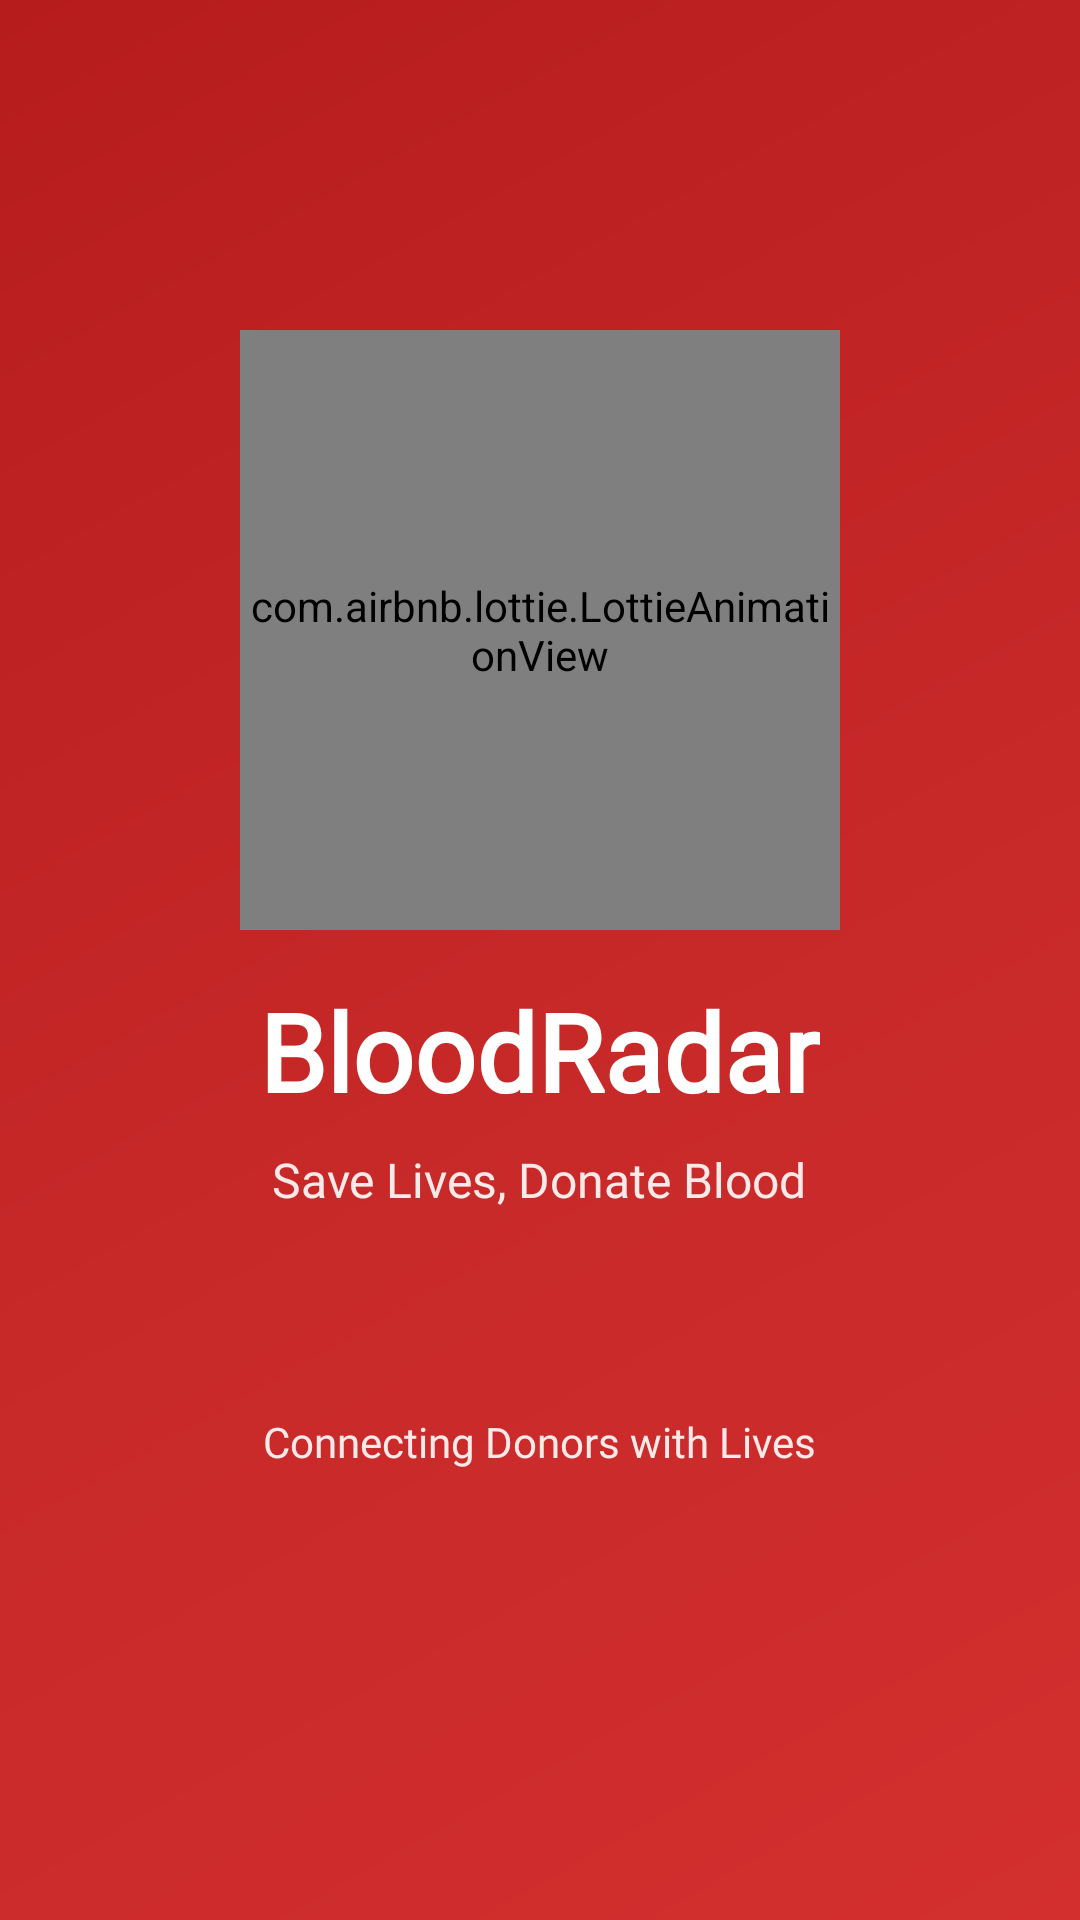

Reconstruct the res/layout file that produces this screen, plus the resources it refers to.
<!-- AndroidManifest.xml: activity theme SplashTheme -->
<!-- res/layout/activity_splash.xml -->
<?xml version="1.0" encoding="utf-8"?>
<RelativeLayout xmlns:android="http://schemas.android.com/apk/res/android"
    xmlns:app="http://schemas.android.com/apk/res-auto"
    android:layout_width="match_parent"
    android:layout_height="match_parent"
    android:background="@drawable/gradient_background"
    android:gravity="center">

    
    <com.airbnb.lottie.LottieAnimationView
        android:id="@+id/lottieAnimation"
        android:layout_width="200dp"
        android:layout_height="200dp"
        android:layout_centerInParent="true"
        app:lottie_rawRes="@raw/blood"
        app:lottie_autoPlay="true"
        app:lottie_loop="true"
        android:scaleType="centerCrop"/>

    
    <TextView
        android:id="@+id/tvAppName"
        android:layout_width="wrap_content"
        android:layout_height="wrap_content"
        android:layout_below="@id/lottieAnimation"
        android:layout_centerHorizontal="true"
        android:layout_marginTop="16dp"
        android:text="@string/app_name"
        android:textColor="@color/white"
        android:textSize="36sp"
        android:textStyle="bold"
        android:fontFamily="@font/quicksand_bold" />

    
    <TextView
        android:id="@+id/tvTagline"
        android:layout_width="wrap_content"
        android:layout_height="wrap_content"
        android:layout_below="@id/tvAppName"
        android:layout_centerHorizontal="true"
        android:layout_marginTop="8dp"
        android:text="Save Lives, Donate Blood"
        android:textColor="@color/white"
        android:textSize="16sp"
        android:alpha="0.9"
        android:fontFamily="@font/quicksand_bold" />

    
    <TextView
        android:layout_width="wrap_content"
        android:layout_height="wrap_content"
        android:layout_alignParentBottom="true"
        android:layout_centerHorizontal="true"
        android:layout_marginBottom="40dp"
        android:text="Connecting Donors with Lives"
        android:textColor="@color/white"
        android:textSize="14sp"
        android:alpha="0.9"
        android:fontFamily="@font/quicksand_bold" />

</RelativeLayout>
<!-- resources referenced by this layout -->
<resources>
  <color name="white">#FFFFFFFF</color>
  <string name="app_name">BloodRadar</string>
  <style name="SplashTheme" parent="Theme.Material3.DayNight.NoActionBar">
          <item name="android:windowFullscreen">true</item>
          <item name="android:windowContentOverlay">@null</item>
          <item name="android:windowBackground">@drawable/splash_background</item>
          <item name="android:statusBarColor">#B71C1C</item>
      </style>
  <!-- drawable splash_background (drawable) -->
  <?xml version="1.0" encoding="utf-8"?>
  <shape xmlns:android="http://schemas.android.com/apk/res/android">
      <gradient
          android:angle="135"
          android:startColor="#D32F2F"
          android:centerColor="#C62828"
          android:endColor="#B71C1C"
          android:type="linear" />
  </shape>
</resources>
